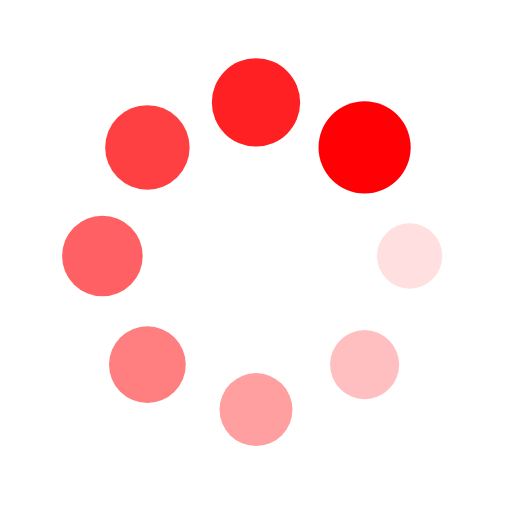
t = 0.00 s
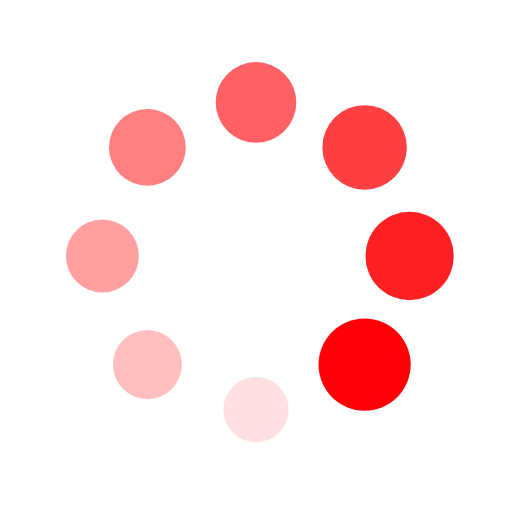
t = 0.25 s
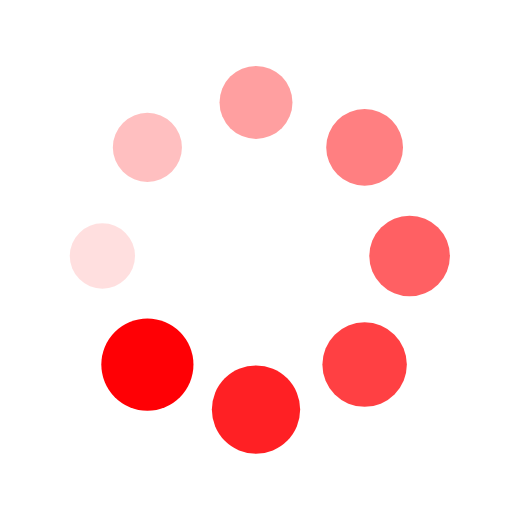
t = 0.50 s
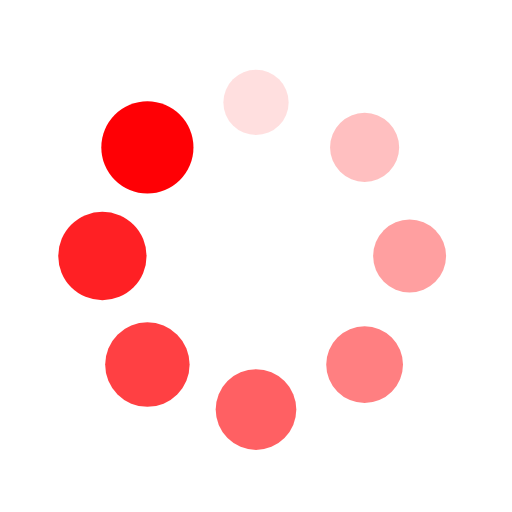
t = 0.75 s

The animated SVG that drew these frames (rendered in a browser with its animation timeline set to each time). Animation: 16 SMIL elements (animate=8,animateTransform=8); one cycle of 1.00 s, repeats indefinitely.

<?xml version="1.0" encoding="utf-8"?>
<svg xmlns="http://www.w3.org/2000/svg" xmlns:xlink="http://www.w3.org/1999/xlink" style="margin: auto; display: block; shape-rendering: auto;" width="200px" height="200px" viewBox="0 0 100 100" preserveAspectRatio="xMidYMid">
<g transform="translate(80,50)">
<g transform="rotate(0)">
<circle cx="0" cy="0" r="6" fill="#ff0005" fill-opacity="1">
  <animateTransform attributeName="transform" type="scale" begin="-0.875s" values="1.5 1.5;1 1" keyTimes="0;1" dur="1s" repeatCount="indefinite"></animateTransform>
  <animate attributeName="fill-opacity" keyTimes="0;1" dur="1s" repeatCount="indefinite" values="1;0" begin="-0.875s"></animate>
</circle>
</g>
</g><g transform="translate(71.21320343559643,71.21320343559643)">
<g transform="rotate(45)">
<circle cx="0" cy="0" r="6" fill="#ff0005" fill-opacity="0.875">
  <animateTransform attributeName="transform" type="scale" begin="-0.75s" values="1.5 1.5;1 1" keyTimes="0;1" dur="1s" repeatCount="indefinite"></animateTransform>
  <animate attributeName="fill-opacity" keyTimes="0;1" dur="1s" repeatCount="indefinite" values="1;0" begin="-0.75s"></animate>
</circle>
</g>
</g><g transform="translate(50,80)">
<g transform="rotate(90)">
<circle cx="0" cy="0" r="6" fill="#ff0005" fill-opacity="0.75">
  <animateTransform attributeName="transform" type="scale" begin="-0.625s" values="1.5 1.5;1 1" keyTimes="0;1" dur="1s" repeatCount="indefinite"></animateTransform>
  <animate attributeName="fill-opacity" keyTimes="0;1" dur="1s" repeatCount="indefinite" values="1;0" begin="-0.625s"></animate>
</circle>
</g>
</g><g transform="translate(28.786796564403577,71.21320343559643)">
<g transform="rotate(135)">
<circle cx="0" cy="0" r="6" fill="#ff0005" fill-opacity="0.625">
  <animateTransform attributeName="transform" type="scale" begin="-0.5s" values="1.5 1.5;1 1" keyTimes="0;1" dur="1s" repeatCount="indefinite"></animateTransform>
  <animate attributeName="fill-opacity" keyTimes="0;1" dur="1s" repeatCount="indefinite" values="1;0" begin="-0.5s"></animate>
</circle>
</g>
</g><g transform="translate(20,50.00000000000001)">
<g transform="rotate(180)">
<circle cx="0" cy="0" r="6" fill="#ff0005" fill-opacity="0.5">
  <animateTransform attributeName="transform" type="scale" begin="-0.375s" values="1.5 1.5;1 1" keyTimes="0;1" dur="1s" repeatCount="indefinite"></animateTransform>
  <animate attributeName="fill-opacity" keyTimes="0;1" dur="1s" repeatCount="indefinite" values="1;0" begin="-0.375s"></animate>
</circle>
</g>
</g><g transform="translate(28.78679656440357,28.786796564403577)">
<g transform="rotate(225)">
<circle cx="0" cy="0" r="6" fill="#ff0005" fill-opacity="0.375">
  <animateTransform attributeName="transform" type="scale" begin="-0.25s" values="1.5 1.5;1 1" keyTimes="0;1" dur="1s" repeatCount="indefinite"></animateTransform>
  <animate attributeName="fill-opacity" keyTimes="0;1" dur="1s" repeatCount="indefinite" values="1;0" begin="-0.25s"></animate>
</circle>
</g>
</g><g transform="translate(49.99999999999999,20)">
<g transform="rotate(270)">
<circle cx="0" cy="0" r="6" fill="#ff0005" fill-opacity="0.25">
  <animateTransform attributeName="transform" type="scale" begin="-0.125s" values="1.5 1.5;1 1" keyTimes="0;1" dur="1s" repeatCount="indefinite"></animateTransform>
  <animate attributeName="fill-opacity" keyTimes="0;1" dur="1s" repeatCount="indefinite" values="1;0" begin="-0.125s"></animate>
</circle>
</g>
</g><g transform="translate(71.21320343559643,28.78679656440357)">
<g transform="rotate(315)">
<circle cx="0" cy="0" r="6" fill="#ff0005" fill-opacity="0.125">
  <animateTransform attributeName="transform" type="scale" begin="0s" values="1.5 1.5;1 1" keyTimes="0;1" dur="1s" repeatCount="indefinite"></animateTransform>
  <animate attributeName="fill-opacity" keyTimes="0;1" dur="1s" repeatCount="indefinite" values="1;0" begin="0s"></animate>
</circle>
</g>
</g>
<!-- [ldio] generated by https://loading.io/ --></svg>
